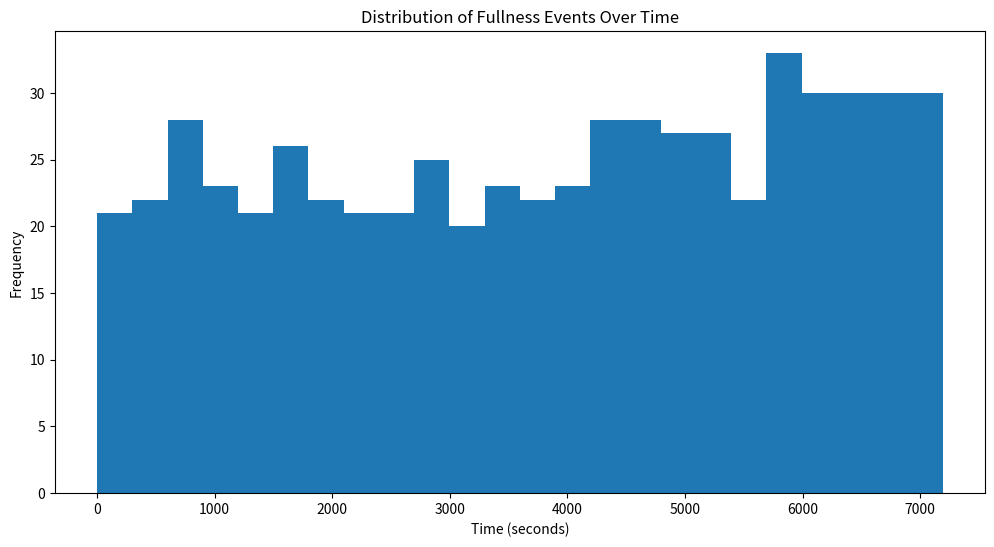

Recreate this plot in Python.
import matplotlib.pyplot as plt
import numpy as np
from scipy.stats import iqr


# Create a list of times and slots for heatmap
data = {
    "0": [0, 10, 30, 140, 240, 270, 310, 330, 340, 360, 420, 490, 500, 520, 550, 600, 610, 640, 890, 900, 920, 960, 980, 1070, 1090, 1110, 1140, 1150, 1170, 1250, 1280, 1370, 1380, 1460, 1470, 1530, 1560, 1580, 1620, 1730, 1780, 1810, 1840, 1860, 1870, 1890, 1920, 1940, 1960, 1990, 2010, 2030, 2050, 2150, 2190, 2210, 2230, 2250, 2340, 2370, 2380, 2390, 2400, 2410, 2420, 2430, 2470, 2480, 2560, 2580, 2590, 2600, 2610, 2640, 2650, 2670, 2710, 2720, 2800, 2890, 2900, 2910, 2970, 2990, 3010, 3020, 3050, 3080, 3100, 3110, 3140, 3170, 3210, 3220, 3250, 3280, 3300, 3310, 3340, 3360, 3380, 3390, 3440, 3460, 3470, 3480, 3500, 3510, 3540, 3550, 3590, 3650, 3690, 3720, 3730, 3760, 3790, 3800, 3810, 3870, 3890, 3920, 3960, 4040, 4160, 4200, 4210, 4310, 4350, 4380, 4390, 4400, 4430, 4440, 4470, 4490, 4500, 4530, 4570, 4580, 4600, 4710, 4730, 4770, 4890, 4910],
    "1": [40, 50, 60, 90, 100, 150, 200, 250, 310, 370, 380, 420, 430, 470, 550, 570, 640, 650, 770, 780, 810, 820, 830, 850, 860, 940, 970, 980, 1000, 1010, 1020, 1050, 1100, 1140, 1150, 1200, 1220, 1270, 1290, 1310, 1390, 1480, 1510, 1520, 1590, 1600, 1630, 1730, 1760, 1820, 1880, 1900, 2020, 2060, 2070, 2090, 2130, 2200, 2260, 2280, 2320, 2440, 2500, 2530, 2560, 2620, 2730, 2740, 2750, 2760, 2810, 2820, 2830, 2880, 2890, 2910, 2970, 3000, 3010, 3020, 3060, 3150, 3220, 3330, 3340, 3400, 3440, 3560, 3570, 3580, 3600, 3610, 3630, 3660, 3710, 3740, 3820, 3840, 3870, 3900, 3930, 3950, 3970, 4050, 4070, 4080, 4090, 4100, 4110, 4130, 4150, 4160, 4200, 4210, 4260, 4300, 4320, 4350, 4370, 4450, 4480, 4500, 4510, 4550, 4610, 4630, 4680, 4720, 4780, 4790, 4820, 4920, 4940, 4990, 5000, 5010, 5050, 5060, 5080, 5090, 5120, 5140, 5160, 5170],
    "2": [60, 110, 150, 370, 440, 450, 460, 660, 690, 710, 720, 730, 750, 760, 850, 860, 1000, 1010, 1030, 1210, 1220, 1300, 1310, 1390, 1480, 1640, 1650, 1660, 1670, 1690, 1710, 1740, 1760, 1900, 2070, 2100, 2110, 2120, 2270, 2290, 2510, 2770, 2840, 2850, 3030, 3150, 3570, 3660, 3740, 3830, 3900, 3940, 4060, 4120, 4180, 4240, 4250, 4260, 4300, 4320, 4360, 4480, 4510, 4560, 4620, 4630, 4780, 4800, 4820, 4940, 4990, 5000, 5010, 5020, 5100, 5110, 5140, 5160, 5180, 5230, 5290, 5330, 5350, 5360, 5490, 5500, 5540, 5560, 5580],
    "3": [160, 170, 180, 460, 670, 680, 700, 730, 750, 1230, 1320, 1500, 1650, 1670, 1740, 1770, 1910, 2110, 2270, 2520, 2780, 2840, 2860, 3940, 4330, 4520, 4620, 4640, 4660, 4810, 4830, 4950, 4970, 5190, 5240, 5290, 5360, 5370, 5410, 5450, 5490, 5520, 5570, 5580],
    "4": [170, 680, 4520, 4640, 4830, 4960, 5190, 5250, 5260, 5320, 5380, 5390, 5410, 5590, 5630, 5650, 5660, 5690, 5730, 5770],
    "5": [4960, 5200, 5630, 5670, 5700, 5740, 5770],
    "-1": [4960, 5200, 5630, 5670, 5680, 5700, 5710, 5740, 5750, 5760, 5770, 5780, 5790, 5800, 5810, 5820, 5830, 5840, 5850, 5860, 5870, 5880, 5890, 5900, 5910, 5920, 5930, 5940, 5950, 5960, 5970, 5980, 5990, 6000, 6010, 6020, 6030, 6040, 6050, 6060, 6070, 6080, 6090, 6100, 6110, 6120, 6130, 6140, 6150, 6160, 6170, 6180, 6190, 6200, 6210, 6220, 6230, 6240, 6250, 6260, 6270, 6280, 6290, 6300, 6310, 6320, 6330, 6340, 6350, 6360, 6370, 6380, 6390, 6400, 6410, 6420, 6430, 6440, 6450, 6460, 6470, 6480, 6490, 6500, 6510, 6520, 6530, 6540, 6550, 6560, 6570, 6580, 6590, 6600, 6610, 6620, 6630, 6640, 6650, 6660, 6670, 6680, 6690, 6700, 6710, 6720, 6730, 6740, 6750, 6760, 6770, 6780, 6790, 6800, 6810, 6820, 6830, 6840, 6850, 6860, 6870, 6880, 6890, 6900, 6910, 6920, 6930, 6940, 6950, 6960, 6970, 6980, 6990, 7000, 7010, 7020, 7030, 7040, 7050, 7060, 7070, 7080, 7090, 7100, 7110, 7120, 7130, 7140, 7150, 7160, 7170, 7180, 7190]
}

# Flatten the list of times
all_times = []
for times in data.values():
    all_times.extend(times)


# Number of data points
n = len(all_times)

# Square Root Choice
sqrt_bins = int(np.sqrt(n))

# Sturges' Formula
sturges_bins = int(np.log2(n) + 1)

# Rice Rule
rice_bins = int(2 * (n**(1/3)))

# Freedman-Diaconis Rule
fd_bins = int((2 * iqr(all_times)) / (n**(1/3)))



# Plot histogram
plt.figure(figsize=(12, 6))
plt.hist(all_times, bins=sqrt_bins)
plt.xlabel('Time (seconds)')
plt.ylabel('Frequency')
plt.title('Distribution of Fullness Events Over Time')
plt.show()
